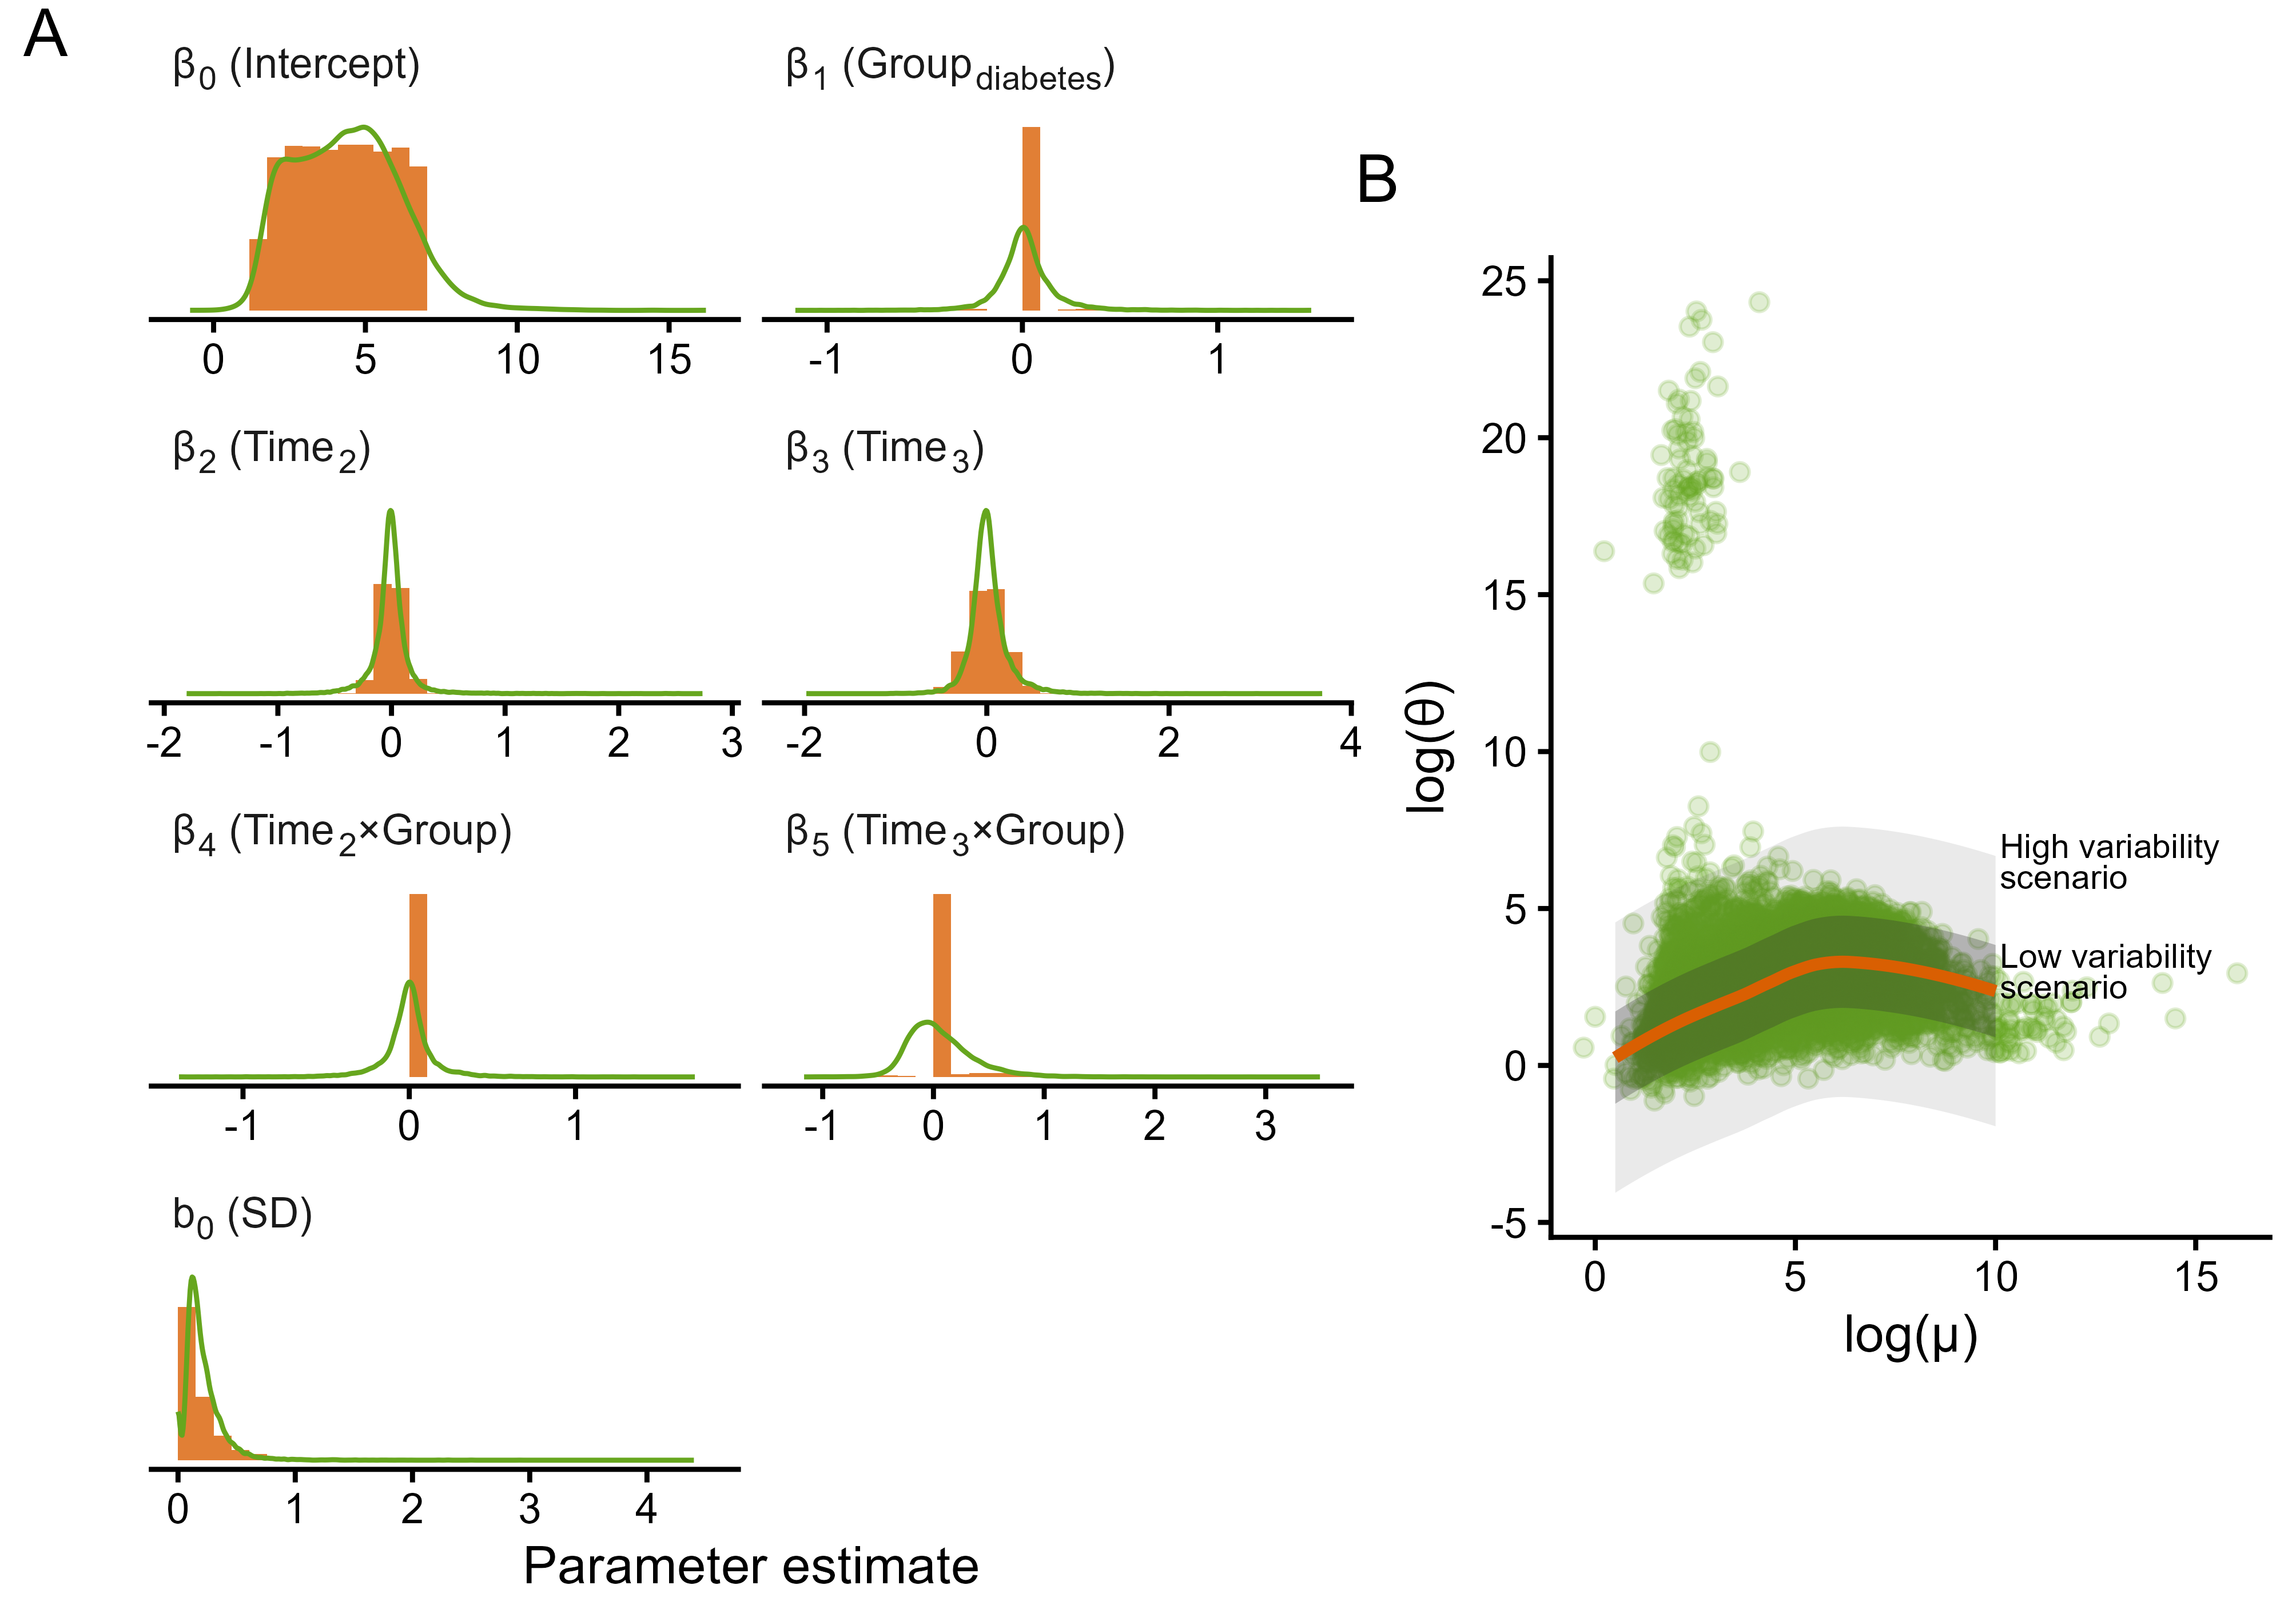

R code for this plot:
# Packages
library(tidyverse)
library(ggtext)
library(seqwrap)
library(cowplot)
library(seqwrappaper)


source(here::here("analysis/figures/figure-opts.R"))


cores <- parallel::detectCores()

if (file.exists(here::here("analysis/data/derived_data/m1_results.RDS"))) {
  m1_results <- readRDS(here::here("analysis/data/derived_data/m1_results.RDS"))
}


# make-docs.R fits the models before sourcing this script, so `m1_results`
# is normally already present. The fallback below is for sourcing this
# script directly. Guard on `m1_results`, not on `run_model1`: the latter
# is always defined once model-functions.R has been sourced, so the
# fallback never fired and the script aborted on a missing `m1_results`.
if (!exists("m1_results")) {
  source(here::here("analysis/R/model-functions.R"))
  m1_results <- run_model1(CORES = cores)
}


m1_sum <- seqwrap_summarise(m1_results, verbose = FALSE)

# Fit a trend to the dispersion data from m1
# save the data in a convenient format.
dispersion_dat <- m1_sum$evaluations


# Fit a loess model, this model can be used in the
# simulation function to represent the mean-dispersion
# relationship
trend_model_observed <- loess(
  dispersion ~ log_mu,
  data = dispersion_dat,
  span = 0.7,
  weights = 1 / (dispersion.se^2)
)
# Low variability scenario
trend_model_observed_low <- loess(
  dispersion ~ log_mu,
  data = dispersion_dat,
  span = 0.7
)


# Plot the dispersion fit, including examples of sampling
# weights (SE of dispersion estimates)

# Select a subset for displaying se
set.seed(66)
dispersion_subset <- dispersion_dat |>
  slice_sample(n = 10)

# Dispersion model data
disp_pred_data <- data.frame(
  log_mu = seq(from = 0.5, to = 10, by = 0.1),
  pred = predict(
    trend_model_observed,
    newdata = data.frame(
      log_mu = seq(from = 0.5, to = 10, by = 0.1)
    )
  ),
  sd = trend_model_observed$s,
  sd.low = trend_model_observed_low$s
)


p1 <- dispersion_dat |>

  ggplot(aes(log_mu, dispersion)) +

  geom_point(alpha = 0.2, color = colors[5]) +

  geom_ribbon(
    data = disp_pred_data,
    aes(x = log_mu, y = pred, ymin = pred - sd, ymax = pred + sd),
    alpha = 0.1
  ) +

  geom_ribbon(
    data = disp_pred_data,
    aes(x = log_mu, y = pred, ymin = pred - sd.low, ymax = pred + sd.low),
    alpha = 0.3
  ) +

  geom_line(
    data = disp_pred_data,
    aes(log_mu, pred),
    color = colors[2],

    linewidth = 1.2
  ) +
  # Add subset with se
  # geom_errorbar(data = dispersion_subset,
  #               aes(log_mu, dispersion,
  #                   ymin = dispersion - dispersion.se,
  #                   ymax = dispersion + dispersion.se),
  #               width = 0.2) +
  #
  # Removing example data from weights calculation
  #  geom_point(data = dispersion_subset,
  #            aes(log_mu, dispersion, size = 1/dispersion.se^2),
  #            color = "black",
  #            fill = colors[5],
  #            shape = 21) +

  theme_classic() +

  labs(x = "log(&mu;)", y = expression(paste("log(", theta, ")"))) +

  annotate(
    "text",
    x = c(10.1, 10.1),
    y = c(3, 6.5),
    hjust = 0,
    lineheight = 0.75,
    label = c("Low variability\nscenario", "High variability\nscenario"),

    size = 2.5
  ) +

  theme(
    axis.title.x = element_markdown(),
    axis.title.y = element_text(),

    legend.position = "none"
  )

p1
# Add simulated parameters

# Set the number of truly different genes
nullgenes <- 7500
condB_true <- 1250
condB_time2_true <- 1250

ngenes <- nullgenes + condB_true + condB_time2_true

## Set fixed (population level) effects

sim_param <- data.frame(
  beta0 = runif(nullgenes + condB_true + condB_time2_true, min = 1.5, max = 7),
  conditionB = c(
    rep(0, nullgenes),
    runif(
      condB_true,
      min = 0.2,
      max = 1
    ) *
      sample(c(-1, 1), condB_true, prob = c(0.5, 0.5), replace = TRUE),
    rep(0, condB_time2_true)
  ),
  timet2 = rnorm(nullgenes + condB_true + condB_time2_true, 0, 0.1),
  timet3 = rnorm(nullgenes + condB_true + condB_time2_true, 0, 0.2),
  conditionB_timet2 = rep(
    0,
    nullgenes +
      condB_true +
      condB_time2_true
  ),

  conditionB_timet3 = c(
    rep(0, nullgenes),
    rep(0, condB_true),
    runif(
      condB_true,
      min = 0.2,
      max = 1
    ) *
      sample(c(-1, 1), condB_true, prob = c(0.25, 0.75), replace = TRUE)
  ),
  b0_values = rlnorm(
    nullgenes + condB_true + condB_time2_true,
    meanlog = -2.07,
    sdlog = 1
  )
) |>
  pivot_longer(
    names_to = "term",
    values_to = "estimate",
    cols = everything()
  ) |>

  mutate(
    Term = case_when(
      term == "beta0" ~ "&beta;<sub>0</sub> (Intercept)",
      term == "conditionB" ~ "&beta;<sub>1</sub> (Group<sub>diabetes</sub>)",
      term == "timet2" ~ "&beta;<sub>2</sub> (Time<sub>2</sub>)",
      term == "timet3" ~ "&beta;<sub>3</sub> (Time<sub>3</sub>)",
      term == "conditionB_timet2" ~
        "&beta;<sub>4</sub> (Time<sub>2</sub>&times;Group)",
      term == "conditionB_timet3" ~
        "&beta;<sub>5</sub> (Time<sub>3</sub>&times;Group)",
      term == "b0_values" ~ "b<sub>0</sub> (SD)"
    )
  ) |>
  mutate(type = "sim") |>
  dplyr::select(Term, estimate, type)


# Overall distributions of observed effects
p2 <- m1_sum$summaries |>
  mutate(type = "obs") |>
  dplyr::select(term, estimate, type) |>
  #  summarise(.by = term,
  #           s = sd(estimate)) |>
  # print()

  mutate(
    Term = case_when(
      term == "(Intercept)" ~ "&beta;<sub>0</sub> (Intercept)",
      term == "groupT2D" ~ "&beta;<sub>1</sub> (Group<sub>diabetes</sub>)",
      term == "timepost" ~ "&beta;<sub>2</sub> (Time<sub>2</sub>)",
      term == "timerec" ~ "&beta;<sub>3</sub> (Time<sub>3</sub>)",
      term == "timepost:groupT2D" ~
        "&beta;<sub>4</sub> (Time<sub>2</sub>&times;Group)",
      term == "timerec:groupT2D" ~
        "&beta;<sub>5</sub> (Time<sub>3</sub>&times;Group)",
      term == "sd__(Intercept)" ~ "b<sub>0</sub> (SD)"
    )
  ) |>

  ggplot(aes(estimate)) +

  facet_wrap(~Term, scales = "free", ncol = 2) +

  geom_histogram(
    data = sim_param,
    aes(estimate, y = after_stat(density)),
    alpha = 0.8,
    boundary = 0,
    fill = colors[2],
    closed = "left"
  ) +

  geom_density(color = colors[5]) +

  theme_classic() +
  labs(x = "Parameter estimate") +

  theme(
    strip.text = element_markdown(hjust = 0),
    strip.background = element_blank(),
    axis.text.y = element_blank(),
    axis.ticks.y = element_blank(),
    axis.line.y = element_blank(),
    axis.title.y = element_blank()
  )


p2

# Save figure components ##################################################

figure2 <- plot_grid(
  plot_grid(NULL, p2, NULL, ncol = 3, rel_widths = c(0.1, 1, 0)),
  plot_grid(NULL, p1, NULL, rel_heights = c(0.2, 1, 0.2), ncol = 1),
  ncol = 2,
  rel_widths = c(1.5, 1)
) +
  annotate("text", x = c(0.02, 0.6), y = c(0.98, 0.89), label = c("A", "B"))


saveRDS(figure2, here::here("analysis/figures/figure-2.RDS"))


ggsave(
  here::here("analysis/figures/figure-2.pdf"),
  figure2,
  device = cairo_pdf,
  height = 120,
  width = 170,
  units = "mm"
)

ggsave(
  here::here("analysis/figures/figure-2.png"),
  figure2,
  dpi = 600,
  height = 120,
  width = 170,
  bg = "white",
  units = "mm"
)
